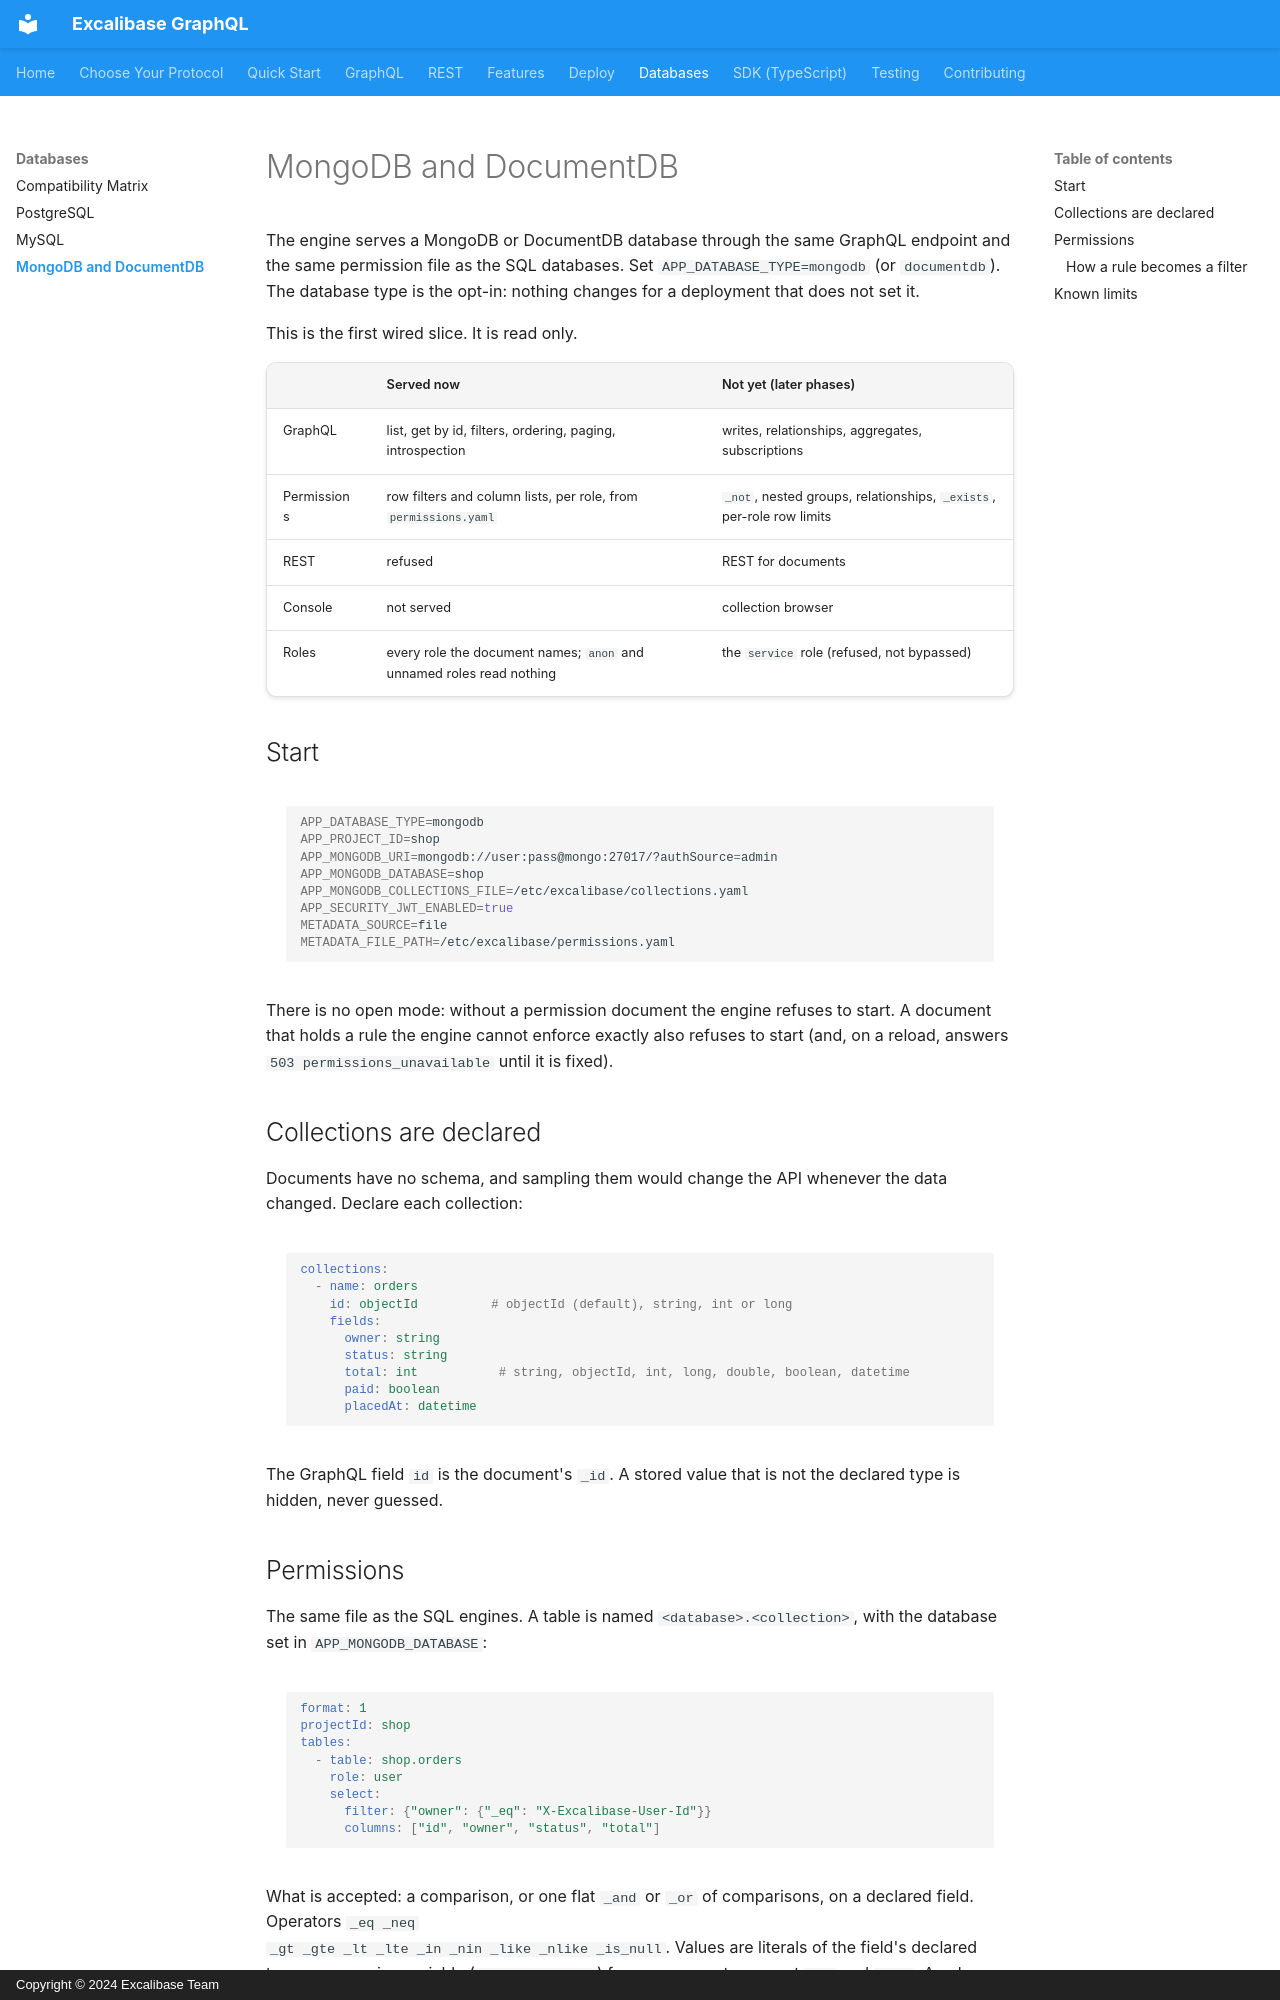

repository: excalibase/excalibase-graphql · page: databases/mongodb/index.html · generator: mkdocs · copyright: Copyright © 2024 Excalibase Team

# MongoDB and DocumentDB

The engine serves a MongoDB or DocumentDB database through the same GraphQL endpoint and the same permission file as the
SQL databases. Set `APP_DATABASE_TYPE=mongodb` (or `documentdb`). The database type is the opt-in: nothing changes for
a deployment that does not set it.

This is the first wired slice. It is read only.

| | Served now | Not yet (later phases) |
|---|---|---|
| GraphQL | list, get by id, filters, ordering, paging, introspection | writes, relationships, aggregates, subscriptions |
| Permissions | row filters and column lists, per role, from `permissions.yaml` | `_not`, nested groups, relationships, `_exists`, per-role row limits |
| REST | refused | REST for documents |
| Console | not served | collection browser |
| Roles | every role the document names; `anon` and unnamed roles read nothing | the `service` role (refused, not bypassed) |

## Start

```bash
APP_DATABASE_TYPE=mongodb
APP_PROJECT_ID=shop
APP_MONGODB_URI=mongodb://user:pass@mongo:27017/?authSource=admin
APP_MONGODB_DATABASE=shop
APP_MONGODB_COLLECTIONS_FILE=/etc/excalibase/collections.yaml
APP_SECURITY_JWT_ENABLED=true
METADATA_SOURCE=file
METADATA_FILE_PATH=/etc/excalibase/permissions.yaml
```

There is no open mode: without a permission document the engine refuses to start. A document that holds a rule the engine
cannot enforce exactly also refuses to start (and, on a reload, answers `503 permissions_unavailable` until it is fixed).

## Collections are declared

Documents have no schema, and sampling them would change the API whenever the data changed. Declare each collection:

```yaml
collections:
  - name: orders
    id: objectId          # objectId (default), string, int or long
    fields:
      owner: string
      status: string
      total: int           # string, objectId, int, long, double, boolean, datetime
      paid: boolean
      placedAt: datetime
```

The GraphQL field `id` is the document's `_id`. A stored value that is not the declared type is hidden, never guessed.

## Permissions

The same file as the SQL engines. A table is named `<database>.<collection>`, with the database set in
`APP_MONGODB_DATABASE`:

```yaml
format: 1
projectId: shop
tables:
  - table: shop.orders
    role: user
    select:
      filter: {"owner": {"_eq": "X-Excalibase-User-Id"}}
      columns: ["id", "owner", "status", "total"]
```

What is accepted: a comparison, or one flat `_and` or `_or` of comparisons, on a declared field. Operators `_eq _neq
_gt _gte _lt _lte _in _nin _like _nlike _is_null`. Values are literals of the field's declared type, or a session
variable (`X-Excalibase-*`) for every operator except `_in` and `_nin`. A column list must include `id`; fields left out
are removed from that role's schema. A collection no role may select reads as empty for everyone.

Refused when the document loads, never ignored: `_not`, a nested `_and`/`_or`, relationship filters, `_exists`,
session-variable checks, a per-role row `limit`, a literal of the wrong type, a literal written as a claim (`{{...}}`),
an `_in` literal holding a comma, and a table or column that is not declared. Insert, update, delete and function
permissions grant nothing yet, because there is no write surface; the engine logs how many it saw.
